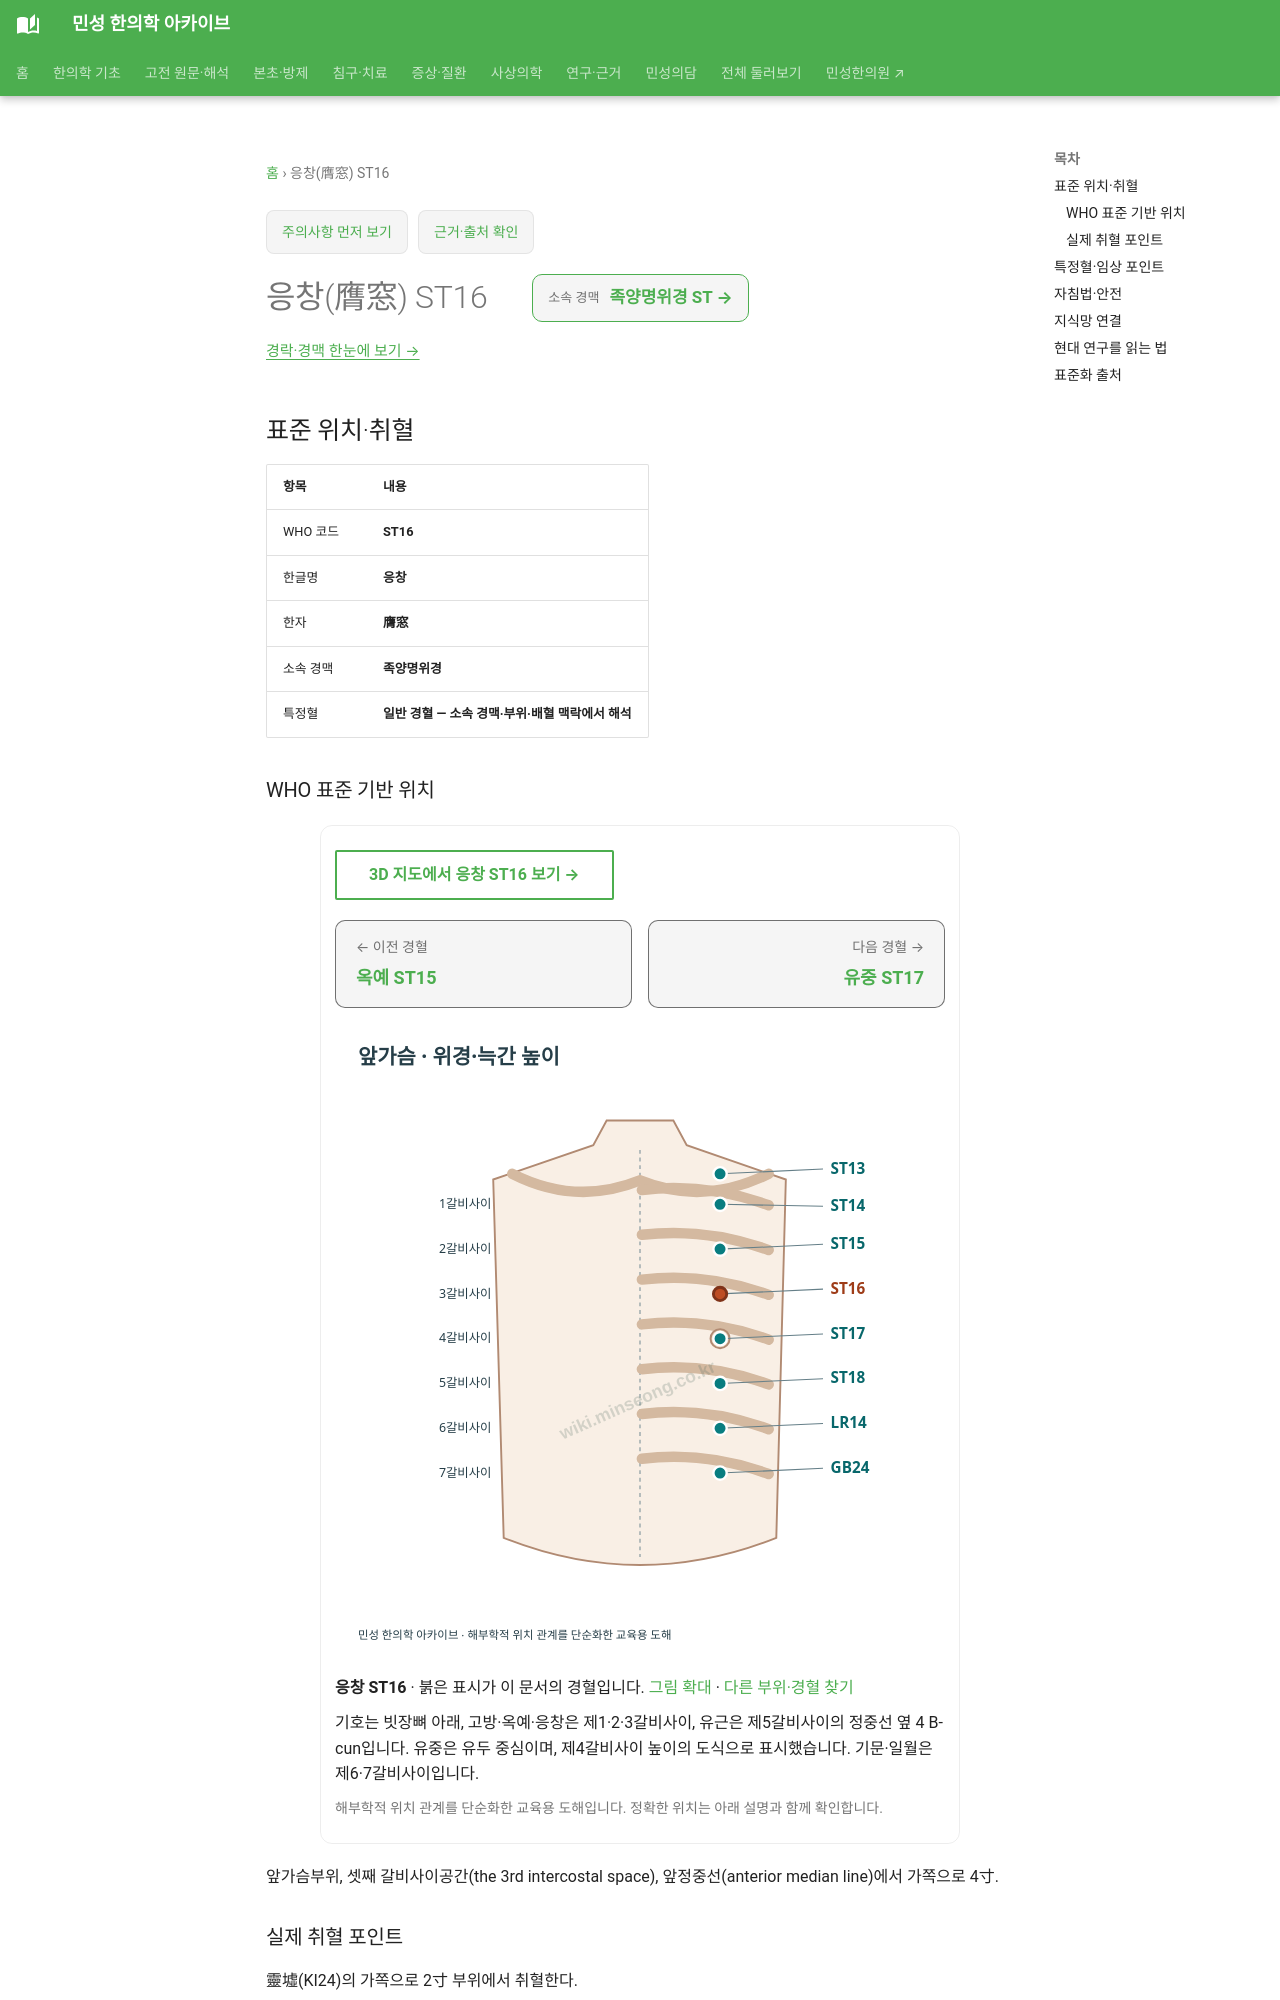

repository: joowon1111/minseong-korean-medicine-wiki · page: acupuncture/points/st16/index.html · generator: mkdocs

---
title: 응창(膺窓) ST16
description: 응창 ST16 표준 위치·취혈·임상 지식망
status: 검토완료
last_reviewed: 2026-08-22
---
# 응창(膺窓) ST16

<!-- MS_ACUPOINT_ATLAS_43_START -->
## 표준 위치·취혈

| 항목 | 내용 |
|---|---|
| WHO 코드 | **ST16** |
| 한글명 | **응창** |
| 한자 | **膺窓** |
| 소속 경맥 | **족양명위경** |
| 특정혈 | **일반 경혈 — 소속 경맥·부위·배혈 맥락에서 해석** |

### WHO 표준 기반 위치

앞가슴부위, 셋째 갈비사이공간(the 3rd intercostal space), 앞정중선(anterior median line)에서 가쪽으로 4寸.

### 실제 취혈 포인트

靈墟(KI24)의 가쪽으로 2寸 부위에서 취혈한다.
